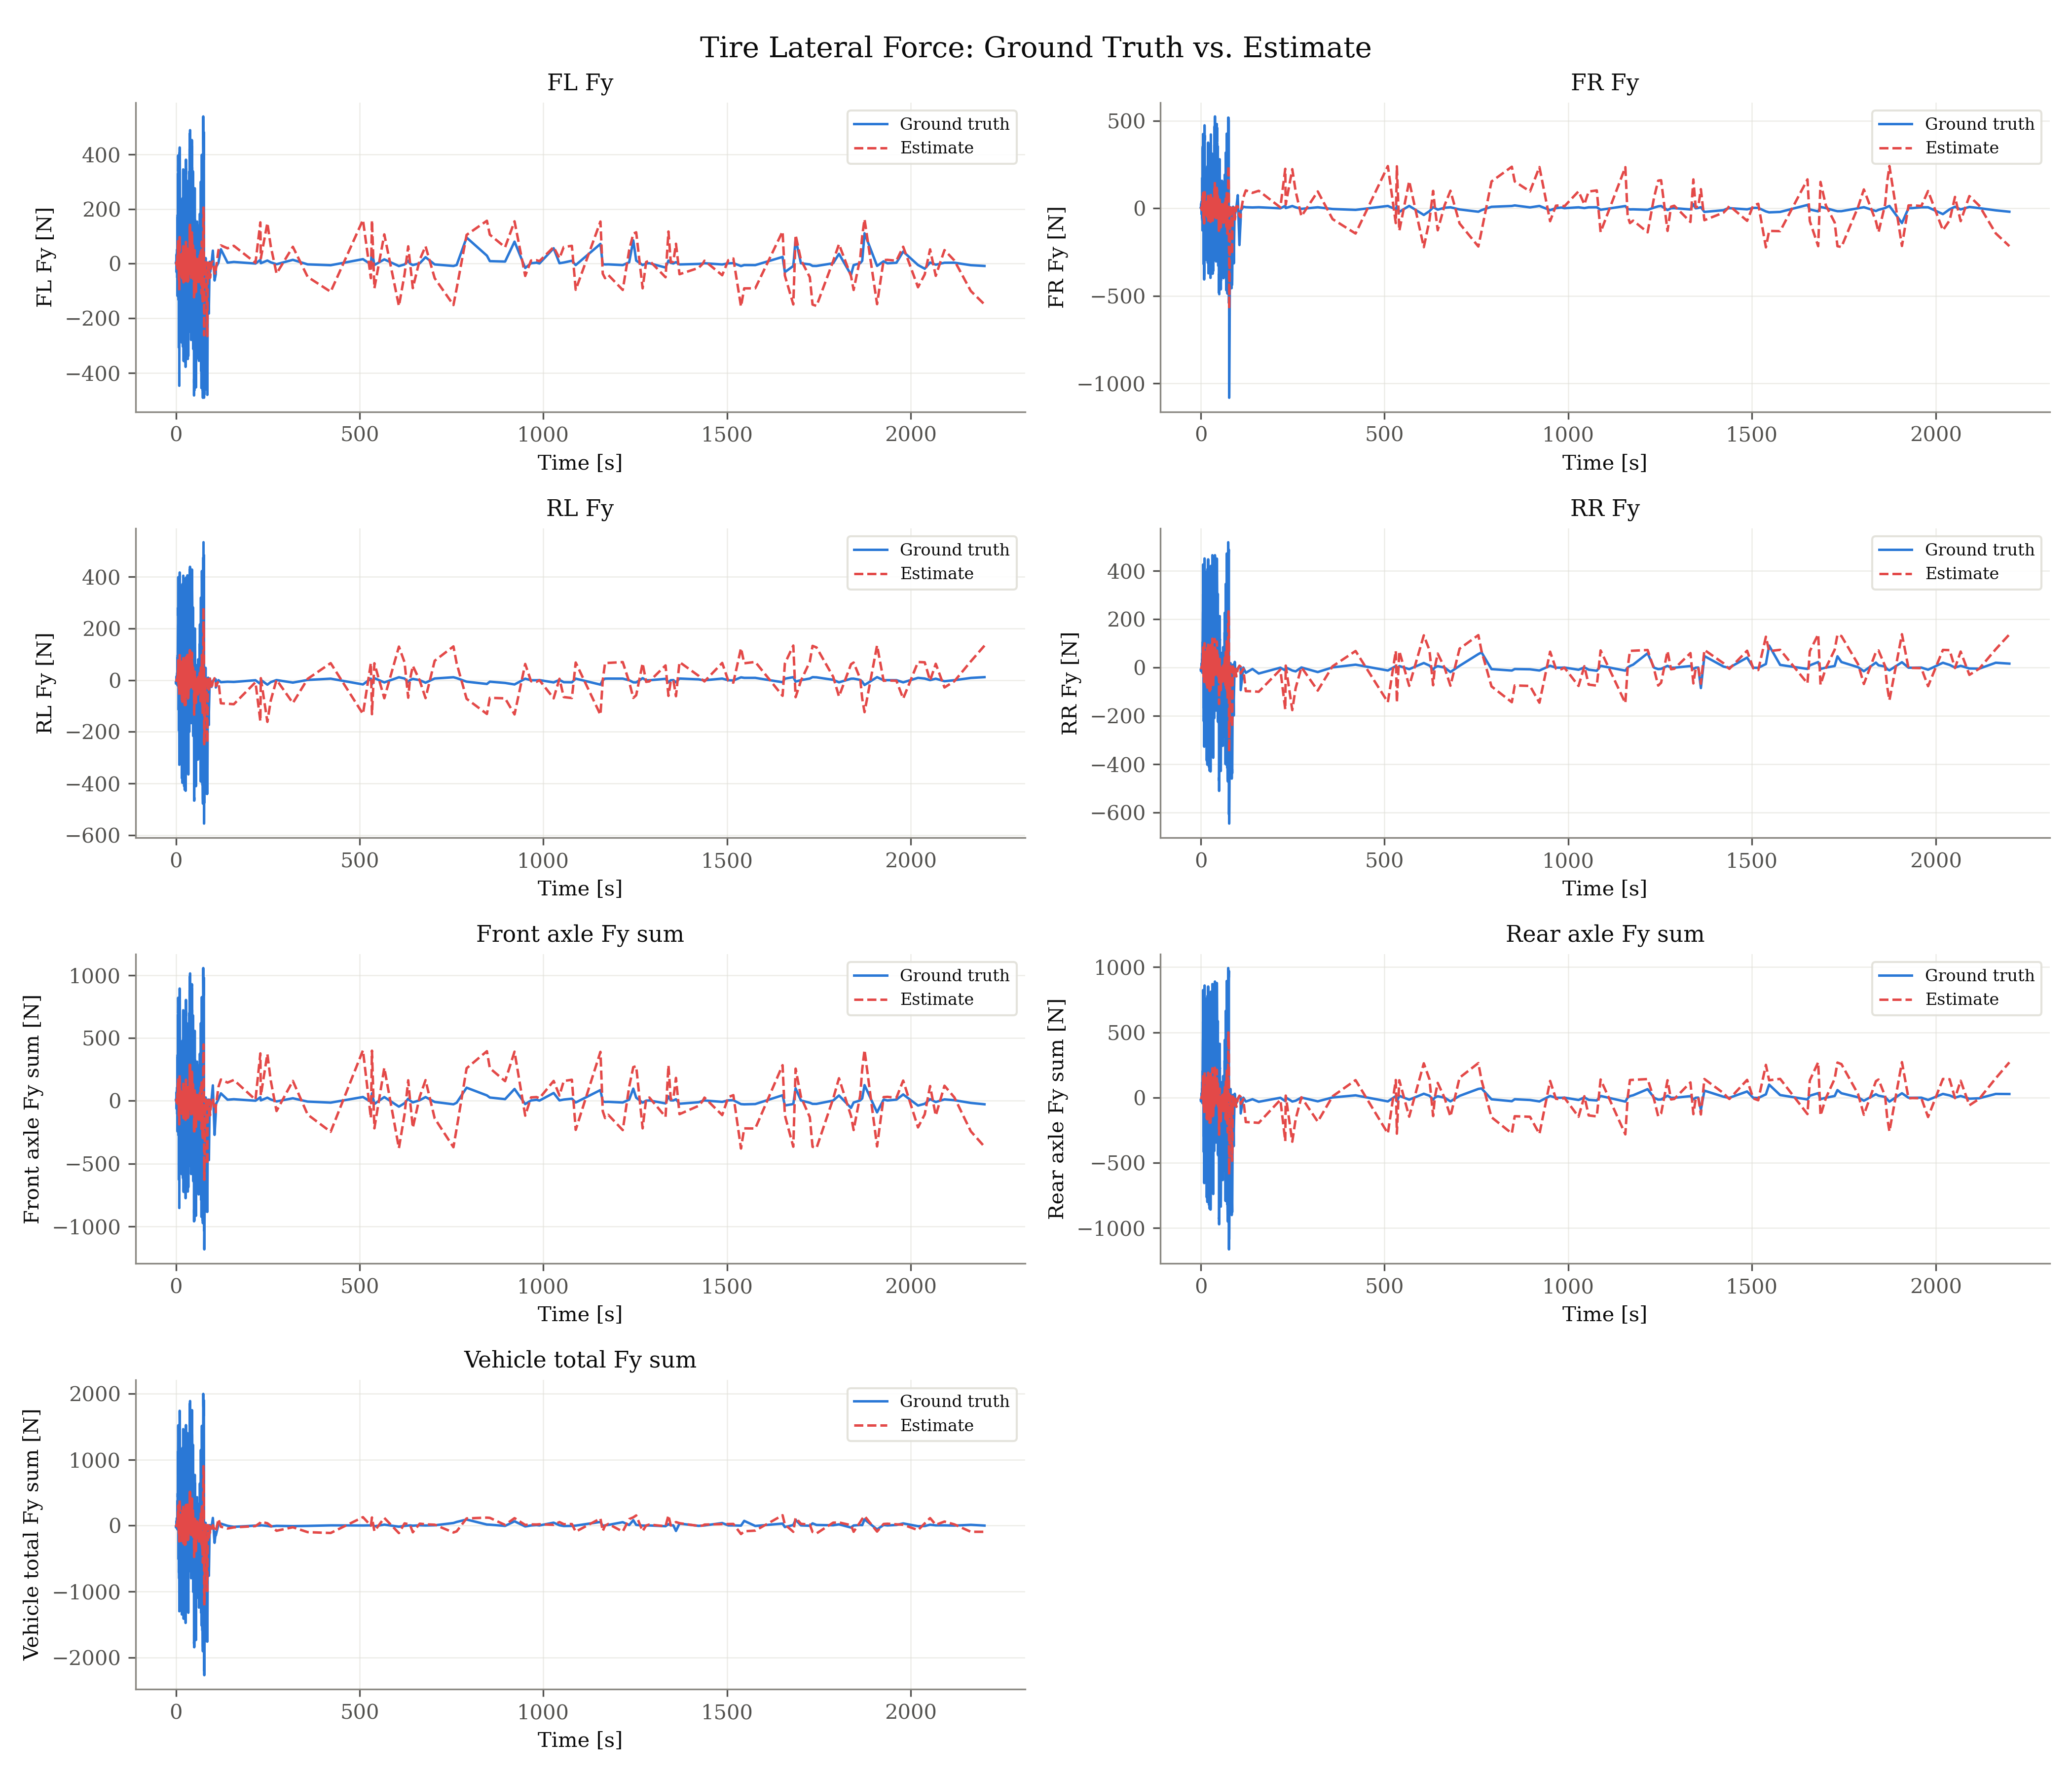

Values plotted in this chart, from the file beside it:
signal, unit, t_s, ground_truth, estimate
fl_fy, N, 0.000000, 1.923, 0.2825
fl_fy, N, 0.165, 0.03236, 0.004762
fl_fy, N, 0.33, 0.4769, 0.07004
fl_fy, N, 0.495, 2.094, 0.3063
fl_fy, N, 0.66, 4.959, 0.7303
fl_fy, N, 0.825, 7.771, 1.148
fl_fy, N, 0.99, 10.19, 1.506
fl_fy, N, 1.155, 11.49, 1.703
fl_fy, N, 1.32, 5.402, 0.7876
fl_fy, N, 1.485, 27.99, 3.921
fl_fy, N, 1.65, -3.859, -0.5216
fl_fy, N, 1.815, 32.65, 4.605
fl_fy, N, 1.98, -31.43, -4.479
fl_fy, N, 2.145, 4.858, 0.6996
fl_fy, N, 2.31, -3.115, -0.4522
fl_fy, N, 2.475, 37.46, 5.524
fl_fy, N, 2.64, 0.7434, 0.11
fl_fy, N, 2.805, 11.41, 1.705
fl_fy, N, 2.97, 33.81, 5.107
fl_fy, N, 3.135, 8.957, 1.34
fl_fy, N, 3.3, 1.63, 0.2453
fl_fy, N, 3.465, 52.33, 7.982
fl_fy, N, 3.63, -51.33, -7.879
fl_fy, N, 3.795, 2.172, 0.3341
fl_fy, N, 3.96, -17.06, -2.634
fl_fy, N, 4.125, 167.2, 27.8
fl_fy, N, 4.29, -66.69, -10.61
fl_fy, N, 4.455, 40.78, 6.343
fl_fy, N, 4.62, -118.7, -19.19
fl_fy, N, 4.785, 178.3, 29.94
fl_fy, N, 4.95, 139.2, 22.79
fl_fy, N, 5.115, 117.1, 18.86
fl_fy, N, 5.28, 93.67, 15.17
fl_fy, N, 5.445, 327.5, 66.35
fl_fy, N, 5.61, 173.3, 28.98
fl_fy, N, 5.775, 322, 62.96
fl_fy, N, 5.94, 214.9, 35.54
fl_fy, N, 6.105, 395.1, 82.19
fl_fy, N, 6.27, 395.2, 80.81
fl_fy, N, 6.435, 338.1, 62.16
fl_fy, N, 6.765, 370.3, 71.86
fl_fy, N, 6.93, 395.8, 80.72
fl_fy, N, 7.095, 145.2, 21.86
fl_fy, N, 7.26, 78.85, 11.75
fl_fy, N, 7.425, -133.6, -20.71
fl_fy, N, 7.59, 171.2, 27.44
fl_fy, N, 7.755, 125.5, 19.46
fl_fy, N, 7.92, -306.8, -58.7
fl_fy, N, 8.085, -78.76, -10.78
fl_fy, N, 8.25, -228.9, -38.91
fl_fy, N, 8.415, 135.5, 21.63
fl_fy, N, 8.58, 39.38, 6.085
fl_fy, N, 8.745, -231.5, -40.65
fl_fy, N, 8.91, -116.6, -18.62
fl_fy, N, 9.075, -101.6, -16.81
fl_fy, N, 9.24, -446.7, -101.2
fl_fy, N, 9.405, -319.3, -58.62
fl_fy, N, 9.57, -25.15, -3.554
fl_fy, N, 9.735, 403.7, 82.21
fl_fy, N, 9.9, 271, 45.06
... 6,779 more rows
